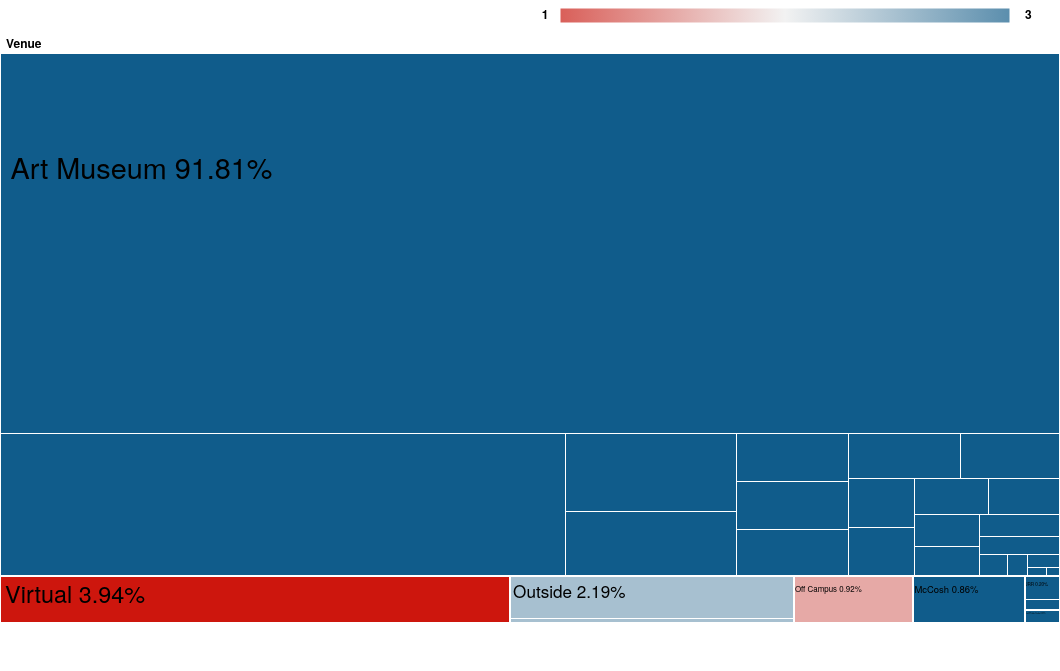
D3 v3 page, settled after 480 driven frames (8 s of simulated time); the page loaded 1 data file(s).



var margin = {top: 20, right: 0, bottom: 40, left: 0},
    width = 1060,
    height = 630 - margin.top - margin.bottom,
    legendw = 450,
    legendh = 15,
    legendx = 560,
    formatNumber = d3.format(",d"),
    formatPercent = d3.format(".2%"),
    //color = d3.scale.category20c(),
    color = d3.scale.linear()
    .domain([1,2,3])
    //.range(["SlateGrey","LightGray","red"])
    //.range(["orchid","LightGray","cornflowerblue"])
    //.range(["#D73027", "#FFFFBF", "#4575B4"]) //muted blue, neutral,orange/red
    .range(["#D95F59", "#F2F2F2", "#5B8EAD"])
    .interpolate(d3.interpolateRgb),
    transitioning;

var x = d3.scale.linear()
    .domain([0, width])
    .range([0, width]);

var y = d3.scale.linear()
    .domain([0, height])
    .range([0, height]);

var treemap = d3.layout.treemap()
    .children(function(d, depth) { return depth ? null : d._children; })
    .sort(function(a, b) { return a.value - b.value; })
    .ratio(height / width * 0.5 * (1 + Math.sqrt(5)))
    .round(false);

var svg = d3.select("#chart").append("svg")
    .attr("width", width + margin.left + margin.right)
    .attr("height", height + margin.bottom + margin.top)
    .style("margin.left", -margin.left + "px")
    .style("margin.right", -margin.right + "px")
  .append("g")
    .attr("transform", "translate(" + margin.left + "," + margin.top + ")")
    .style("shape-rendering", "crispEdges");

var grandparent = svg.append("g")
    .attr("class", "grandparent");

grandparent.append("rect")
    .attr("y", -margin.top)
    .attr("width", width)
    .attr("height", margin.top);

grandparent.append("text")
    .attr("x", 6)
    .attr("y", 6 - margin.top)
    .attr("dy", ".75em");

//legend
var legend = d3.select("#legend").append("svg")
                            .attr("width", width)
                            .attr("height", legendh+10);
var gradient = legend.append("g").append("svg:defs")
  .append("svg:linearGradient")
    .attr("id", "gradient")
    .attr("x1", "0%")
    .attr("y1", "0%")
    .attr("x2", "100%")
    .attr("y2", "0%")
    .attr("spreadMethod", "pad");

gradient.append("svg:stop")
    .attr("offset", "0%")
    //.attr("stop-color", "SlateGrey")
    //.attr("stop-color", "orchid")
    //.attr("stop-color", "#D73027",)
    .attr("stop-color", "#D95f59",)
    .attr("stop-opacity", 1);

gradient.append("svg:stop")
    .attr("offset", "50%")
    //.attr("stop-color", "LightGrey")
    //.attr("stop-color", "#FFFFBF")
    .attr("stop-color", "#F2F2F2")
    .attr("stop-opacity", 1);

gradient.append("svg:stop")
    .attr("offset", "100%")
    //.attr("stop-color", "red")
    //.attr("stop-color", "cornflowerblue")
    //.attr("stop-color", "#4575B4")
    .attr("stop-color", "#5B8EAD")
    .attr("stop-opacity", 1);

legend.append("svg:rect")
    .attr("x", legendx)
    .attr("width", legendw)
    .attr("height", legendh)
    .style("fill", "url(#gradient)");

//add text on either side of the bar

var textX1 = legendx - 15;
var textY = legendh/2 + 3;
var textX2 = legendx + legendw + 15;

legend.append("text")
                                .attr("class","legendText")
                                .attr("text-anchor", "middle")
                                .attr("x", textX1)
                                .attr("y",textY)
                                //.attr("dy",0)
                                .text(1);

legend.append("text")
                                .attr("class","legendText")
                                .attr("text-anchor", "left")
                                .attr("x", textX2)
                                .attr("y",textY)
                                //.attr("dy",0)
                                .text(3);

d3.json("venue_hierarchy.json", function(root) {
  initialize(root);
  accumulate(root);
  layout(root);
  display(root);

  function initialize(root) {
    root.x = root.y = 0;
    root.dx = width;
    root.dy = height;
    root.depth = 0;
  }

  // Aggregate the values for internal nodes. This is normally done by the
  // treemap layout, but not here because of our custom implementation.
  // We also take a snapshot of the original children (_children) to avoid
  // the children being overwritten when when layout is computed.
  function accumulate(d) {
    return (d._children = d.children)
        ? d.value = d.children.reduce(function(p, v) { return p + accumulate(v); }, 0)
        : d.value;
  }

  // Compute the treemap layout recursively such that each group of siblings
  // uses the same size (1×1) rather than the dimensions of the parent cell.
  // This optimizes the layout for the current zoom state. Note that a wrapper
  // object is created for the parent node for each group of siblings so that
  // the parent’s dimensions are not discarded as we recurse. Since each group
  // of sibling was laid out in 1×1, we must rescale to fit using absolute
  // coordinates. This lets us use a viewport to zoom.
  function layout(d) {
    if (d._children) {
      treemap.nodes({_children: d._children});
      d._children.forEach(function(c) {
        c.x = d.x + c.x * d.dx;
        c.y = d.y + c.y * d.dy;
        c.dx *= d.dx;
        c.dy *= d.dy;
        c.parent = d;
        layout(c);
      });
    }
  }

  function display(d) {
    grandparent
        .datum(d.parent)
        .on("click", transition)
      .select("text")
        .text(name(d));

    var g1 = svg.insert("g", ".grandparent")
        .datum(d)
        .attr("class", "depth");

    var g = g1.selectAll("g")
        .data(d._children)
      .enter().append("g");

    g.filter(function(d) { return d._children; })
        .classed("children", true)
        .on("click", transition);

    g.selectAll(".child")
        .data(function(d) { return d._children || [d]; })
      .enter().append("rect")
        .attr("class", "child")
        .call(rect);

    g.append("rect")
        .attr("class", "parent")
        .call(rect)
      .append("title")
        .text(function(d) { return formatNumber(d.value); });

    g.append("text")
        .attr("dy", ".75em")
        .text(function(d) { return d.name + " " + formatPercent(d.value/root.value); })
      //.each(fontSize)
      //.each(wordWrap)
       .call(text);



    function transition(d) {
      if (transitioning || !d) return;
      transitioning = true;

      var g2 = display(d),
          t1 = g1.transition().duration(750),
          t2 = g2.transition().duration(750);

      // Update the domain only after entering new elements.
      x.domain([d.x, d.x + d.dx]);
      y.domain([d.y, d.y + d.dy]);

      // Enable anti-aliasing during the transition.
      svg.style("shape-rendering", null);

      // Draw child nodes on top of parent nodes.
      svg.selectAll(".depth").sort(function(a, b) { return a.depth - b.depth; });

      // Fade-in entering text.
      g2.selectAll("text").style("fill-opacity", 0);

      // Transition to the new view.

      t1.selectAll("rect").call(rect);
      t2.selectAll("rect").call(rect);
      t1.selectAll("text").call(text).style("fill-opacity", 0);
      t2.selectAll("text").call(text).style("fill-opacity", 1);

      // Remove the old node when the transition is finished.
      t1.remove().each("end", function() {
        svg.style("shape-rendering", "crispEdges");
        transitioning = false;
      });
    }

    return g;
  }

  function text(text) {
    //console.log("here");
    text.attr("x", function(d) { return x(d.x) + d.dx*0.01; })
        .attr("y", function(d) { return y(d.y) + d.dy*0.2; })
        .style("font-size", "12px") // initial guess
        //.style("font-size", function(d) { return d3.min([d.dx, d.dy]) /this.getComputedTextLength() * 12 + "px"; })
       .style("font-size", function(d) { console.log(d.name, d.name.length, d.dx, d.dy, this.getComputedTextLength(), this, d3.min([d.dx, d.dy]) /this.getComputedTextLength()*12); 
        return (x(d.x + d.dx) - x(d.x)) /(d.name.length + 6 + d.dx*0.03) *1.3+ "px"; })
        //.call(wrap, function(d) { console.log("here"); wr = d3.round(d.dx/this.getComputedTextLength()*14,0); console.log(wr);return d3.round(d.dx/this.getComputedTextLength()*14,0);});

  }

  function rect(rect) {
    rect.attr("x", function(d) { return x(d.x); })
        .attr("y", function(d) { return y(d.y); })
        .attr("width", function(d) { return x(d.x + d.dx) - x(d.x); })
        .attr("height", function(d) { return y(d.y + d.dy) - y(d.y); })
        .style("fill", function(d) { return color(d.index); });
        //.style("fill-opacity", 1);
  }

  function name(d) {
    return d.parent
        ? name(d.parent) + "." + d.name
        : d.name;
  }
});



function fontSize(d,i) {
var size = d.dx/5;
var words = d.name.split(' ');
var word = words[0];
var width = d.dx;
var height = d.dy;
var length = 0;
d3.select(this).style("font-size", size + "px").text(word);
while(((this.getBBox().width >= width) || (this.getBBox().height >= height)) && (size > 12))
 {
  size--;
  d3.select(this).style("font-size", size + "px");
  this.firstChild.data = word;
 }
}

function wordWrap(d, i){
var words = d.name.split(' ');
var line = new Array();
var length = 0;
var text = "";
var width = d.dx;
var height = d.dy;
var word;
do {
   word = words.shift();
   line.push(word);
   if (words.length)
     this.firstChild.data = line.join(' ') + " " + words[0]; 
   else
     this.firstChild.data = line.join(' ');
   length = this.getBBox().width;
   if (length < width && words.length) {
     ;
   }
   else {
     text = line.join(' ');
     this.firstChild.data = text;
     if (this.getBBox().width > width) { 
       text = d3.select(this).select(function() {return this.lastChild;}).text();
       text = text + "...";
       d3.select(this).select(function() {return this.lastChild;}).text(text);
       d3.select(this).classed("wordwrapped", true);
       break;
    }
    else
      ;
  console.log(text);
  if (text != '') {
    d3.select(this).append("svg:tspan")
    .attr("x", 0)
    .attr("dx", "0.15em")
    .attr("dy", "0.9em")
    .text(text);
  }
  else
     ;

  if(this.getBBox().height > height && words.length) {
     text = d3.select(this).select(function() {return this.lastChild;}).text();
     text = text + "...";
     d3.select(this).select(function() {return this.lastChild;}).text(text);
     d3.select(this).classed("wordwrapped", true);

     break;
  }
  else
     ;

  line = new Array();
    }
  } while (words.length);
  this.firstChild.data = '';
} 




function wrap(text, width) {
  text.each(function() {
    var text = d3.select(this),
        words = text.text().split(/\s+/).reverse(),
        word,
        line = [],
        lineNumber = 0,
        lineHeight = 1.1, // ems
        y = text.attr("y"),
        dy = parseFloat(text.attr("dy")),
        tspan = text.text(null).append("tspan").attr("x", x).attr("y", y).attr("dy", dy + "em");
    while (word = words.pop()) {
      line.push(word);
      tspan.text(line.join(" "));
      if (tspan.node().getComputedTextLength() > width) {
        line.pop();
        tspan.text(line.join(" "));
        line = [word];
        tspan = text.append("tspan").attr("x", 0).attr("y", y).attr("dy", ++lineNumber * lineHeight + dy + "em").text(word);
      }
    }
  });
}


### data: venue_hierarchy.json
{
 "name": "Venue",
 "children": [
  {
   "name": "Art Museum",
   "children": [
    "{... 3 keys}",
    "{... 3 keys}",
    "{... 3 keys}",
    "{... 3 keys}",
    "{... 3 keys}",
    "{... 3 keys}",
    "{... 3 keys}",
    "{... 3 keys}",
    "... 14 more items"
   ]
  },
  {
   "name": "Carl A Fields Center",
   "children": [
    "{... 3 keys}"
   ]
  },
  {
   "name": "JRR",
   "children": [
    "{... 3 keys}",
    "{... 3 keys}"
   ]
  },
  {
   "name": "McCosh",
   "children": [
    "{... 3 keys}"
   ]
  },
  {
   "name": "Off Campus",
   "children": [
    "{... 3 keys}"
   ]
  },
  {
   "name": "Outside",
   "children": [
    "{... 3 keys}",
    "{... 3 keys}"
   ]
  },
  {
   "name": "Virtual",
   "children": [
    "{... 3 keys}"
   ]
  }
 ]
}